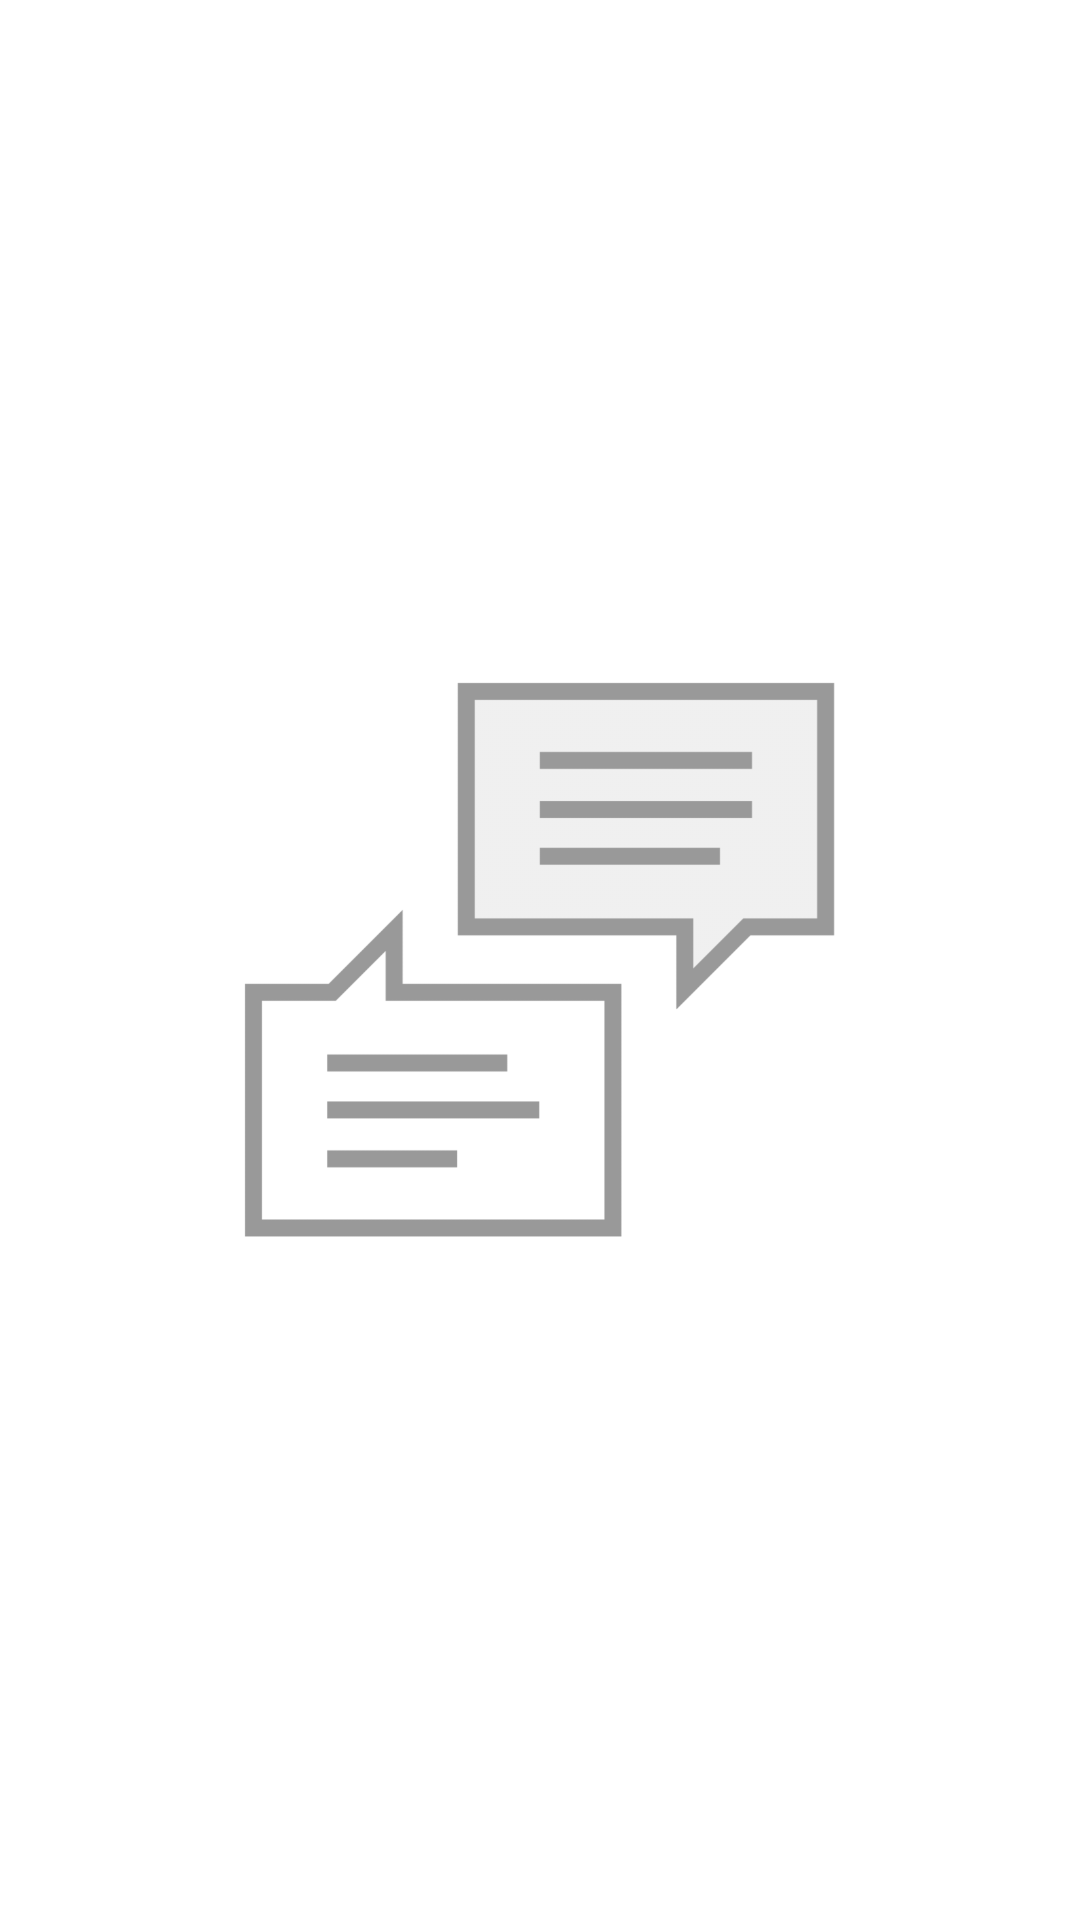

Android layout source for this screen:
<!-- AndroidManifest.xml: application theme Theme.Globochat -->
<!-- res/layout/fragment_chat_list.xml -->
<?xml version="1.0" encoding="utf-8"?>
<androidx.constraintlayout.widget.ConstraintLayout
    xmlns:android="http://schemas.android.com/apk/res/android"
    xmlns:app="http://schemas.android.com/apk/res-auto"
    xmlns:tools="http://schemas.android.com/tools"
    android:layout_width="match_parent"
    android:layout_height="match_parent">

    <ImageView
        android:id="@+id/imageView"
        android:layout_width="200dp"
        android:layout_height="200dp"
        app:layout_constraintBottom_toBottomOf="parent"
        app:layout_constraintEnd_toEndOf="parent"
        app:layout_constraintStart_toStartOf="parent"
        app:layout_constraintTop_toTopOf="parent"
        app:srcCompat="@drawable/chat_placeholder"
        app:tint="#999"/>

</androidx.constraintlayout.widget.ConstraintLayout>
<!-- resources referenced by this layout -->
<resources>
  <!-- drawable chat_placeholder: png bitmap (drawable, 29004 bytes) -->
  <style name="Theme.Globochat" parent="Theme.MaterialComponents.DayNight.DarkActionBar">
          
          <item name="colorPrimary">@color/purple_500</item>
          <item name="colorPrimaryVariant">@color/purple_700</item>
          <item name="colorOnPrimary">@color/white</item>
          
          <item name="colorSecondary">@color/teal_200</item>
          <item name="colorSecondaryVariant">@color/teal_700</item>
          <item name="colorOnSecondary">@color/black</item>
          
          <item name="android:statusBarColor" tools:targetApi="l">?attr/colorPrimaryVariant</item>
          
      </style>
  <!-- not gathered from this repository: default colours our renderer supplied (Android Studio template values) -->
  <color name="purple_500">#FF6200EE</color>
  <color name="purple_700">#FF3700B3</color>
  <color name="teal_200">#FF03DAC5</color>
  <color name="teal_700">#FF018786</color>
  <color name="black">#FF000000</color>
  <color name="white">#FFFFFFFF</color>
</resources>
